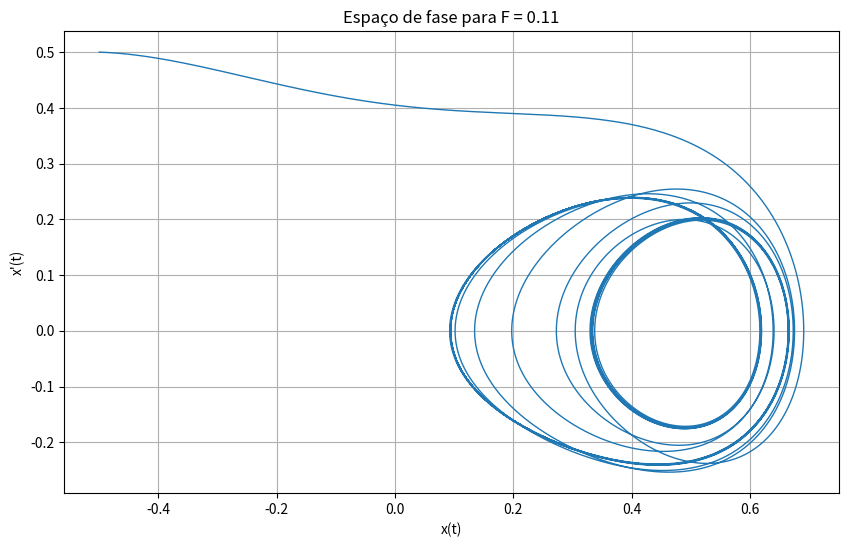
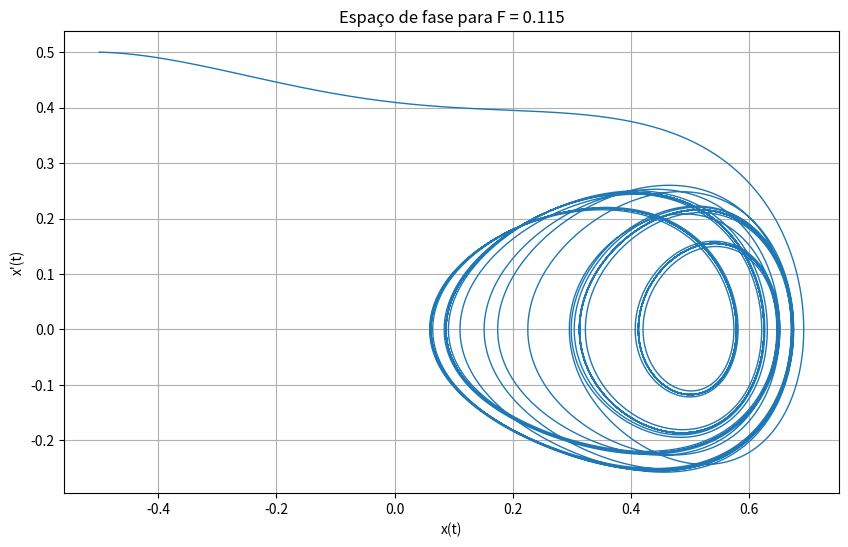
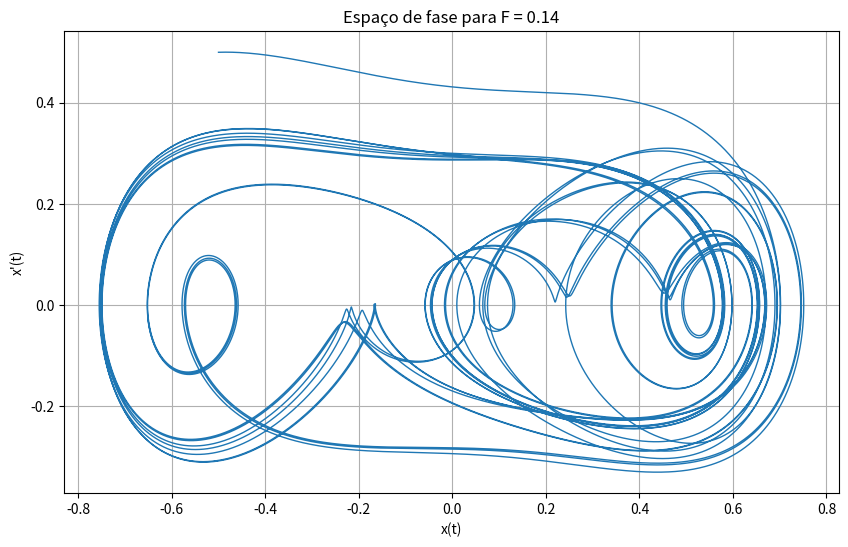
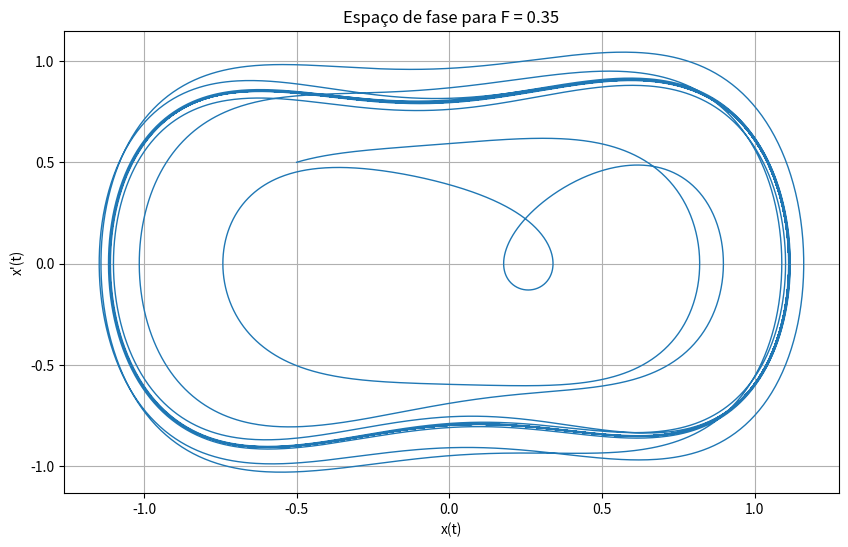

The matplotlib source for these figures, in order:
import numpy as np
import matplotlib.pyplot as plt

# Define the ODE system
def dxdt(t, x, v):
    return v

def dvdt(t, x, v, F):
    return -0.25 * v + 0.5 * x * (1 - 4 * x**2) + F * np.cos(t)

# Runge-Kutta 4th order method for system of ODEs with forcing
def runge_kutta_4_system(t0, x0, v0, h, t_final, F):
    t = [t0]
    x = [x0]
    v = [v0]
    
    while t[-1] < t_final:
        t_current = t[-1]
        x_current = x[-1]
        v_current = v[-1]
        
        # Compute k1
        k1x = h * dxdt(t_current, x_current, v_current)
        k1v = h * dvdt(t_current, x_current, v_current, F)
        
        # Compute k2
        k2x = h * dxdt(t_current + h/2, x_current + k1x/2, v_current + k1v/2)
        k2v = h * dvdt(t_current + h/2, x_current + k1x/2, v_current + k1v/2, F)
        
        # Compute k3
        k3x = h * dxdt(t_current + h/2, x_current + k2x/2, v_current + k2v/2)
        k3v = h * dvdt(t_current + h/2, x_current + k2x/2, v_current + k2v/2, F)
        
        # Compute k4
        k4x = h * dxdt(t_current + h, x_current + k3x, v_current + k3v)
        k4v = h * dvdt(t_current + h, x_current + k3x, v_current + k3v, F)
        
        # Update x and v
        x_next = x_current + (k1x + 2*k2x + 2*k3x + k4x) / 6
        v_next = v_current + (k1v + 2*k2v + 2*k3v + k4v) / 6
        t_next = t_current + h
        
        t.append(t_next)
        x.append(x_next)
        v.append(v_next)
        
    return np.array(t), np.array(x), np.array(v)

# Parameters
t0 = 0.0
x0 = -0.5
v0 = 0.5
h = 0.01
t_final = 300.0  # Adjusted to capture the system's behavior over time

# Values of F
F_values = [0.11, 0.115, 0.14, 0.35]

# Generate and display phase space plots for each value of F
for F in F_values:
    t, x, v = runge_kutta_4_system(t0, x0, v0, h, t_final, F)
    
    plt.figure(figsize=(10, 6))
    plt.plot(x, v, linewidth=1)
    plt.xlabel("x(t)")
    plt.ylabel("x'(t)")
    plt.title(f"Espaço de fase para F = {F}")
    plt.grid(True)
    plt.show()
